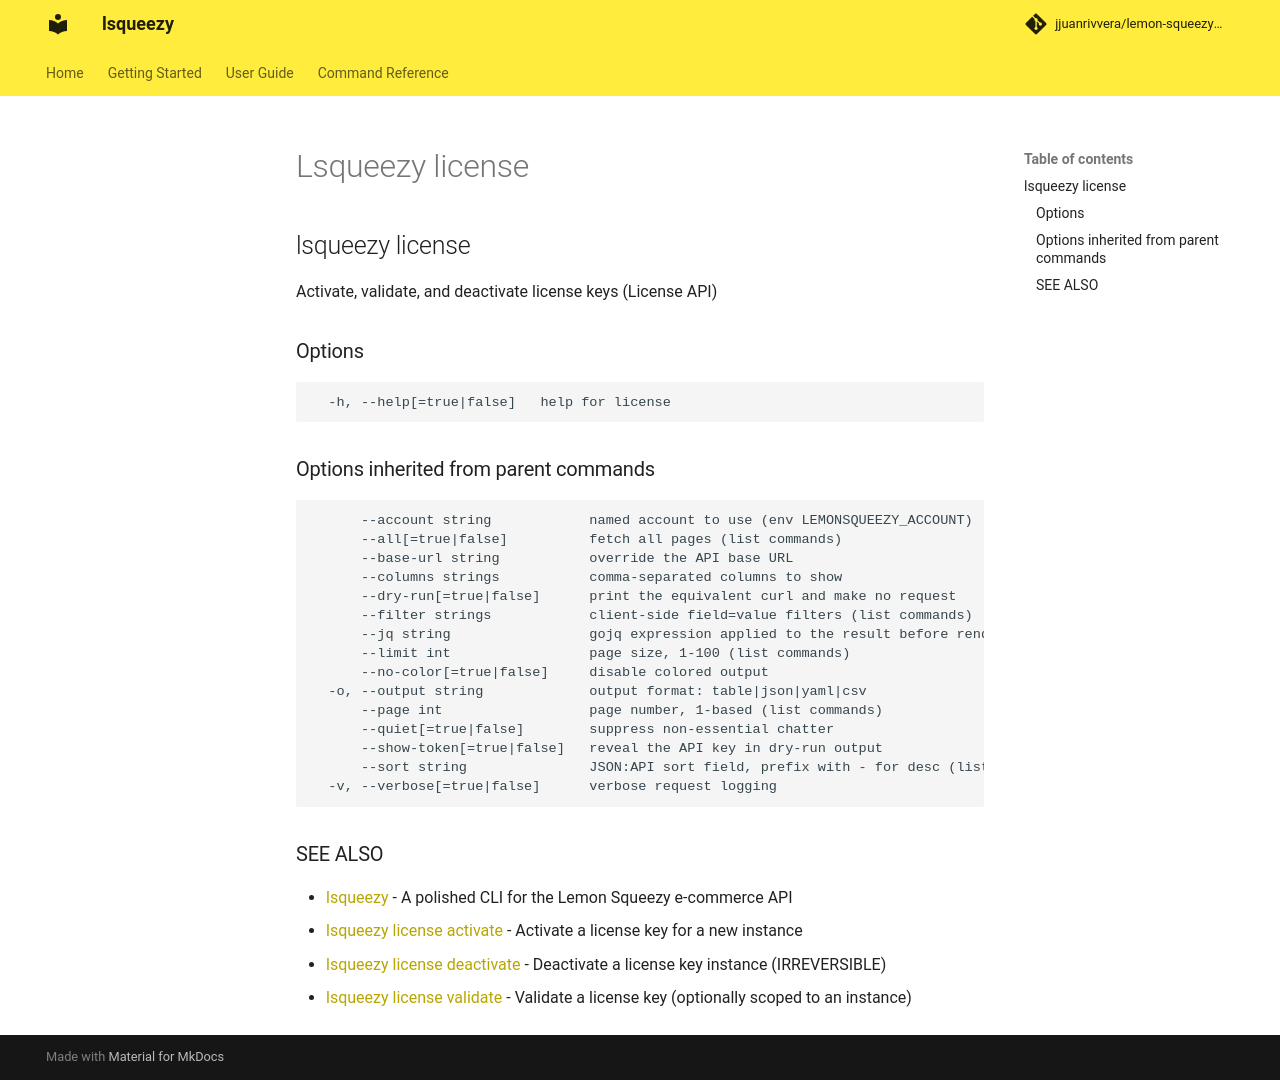

repository: jjuanrivvera/lemon-squeezy-cli · page: commands/lsqueezy_license/index.html · generator: mkdocs

## lsqueezy license

Activate, validate, and deactivate license keys (License API)

### Options

```
  -h, --help[=true|false]   help for license
```

### Options inherited from parent commands

```
      --account string            named account to use (env LEMONSQUEEZY_ACCOUNT)
      --all[=true|false]          fetch all pages (list commands)
      --base-url string           override the API base URL
      --columns strings           comma-separated columns to show
      --dry-run[=true|false]      print the equivalent curl and make no request
      --filter strings            client-side field=value filters (list commands)
      --jq string                 gojq expression applied to the result before rendering
      --limit int                 page size, 1-100 (list commands)
      --no-color[=true|false]     disable colored output
  -o, --output string             output format: table|json|yaml|csv
      --page int                  page number, 1-based (list commands)
      --quiet[=true|false]        suppress non-essential chatter
      --show-token[=true|false]   reveal the API key in dry-run output
      --sort string               JSON:API sort field, prefix with - for desc (list commands)
  -v, --verbose[=true|false]      verbose request logging
```

### SEE ALSO

* [lsqueezy](lsqueezy.md)	 - A polished CLI for the Lemon Squeezy e-commerce API
* [lsqueezy license activate](lsqueezy_license_activate.md)	 - Activate a license key for a new instance
* [lsqueezy license deactivate](lsqueezy_license_deactivate.md)	 - Deactivate a license key instance (IRREVERSIBLE)
* [lsqueezy license validate](lsqueezy_license_validate.md)	 - Validate a license key (optionally scoped to an instance)
